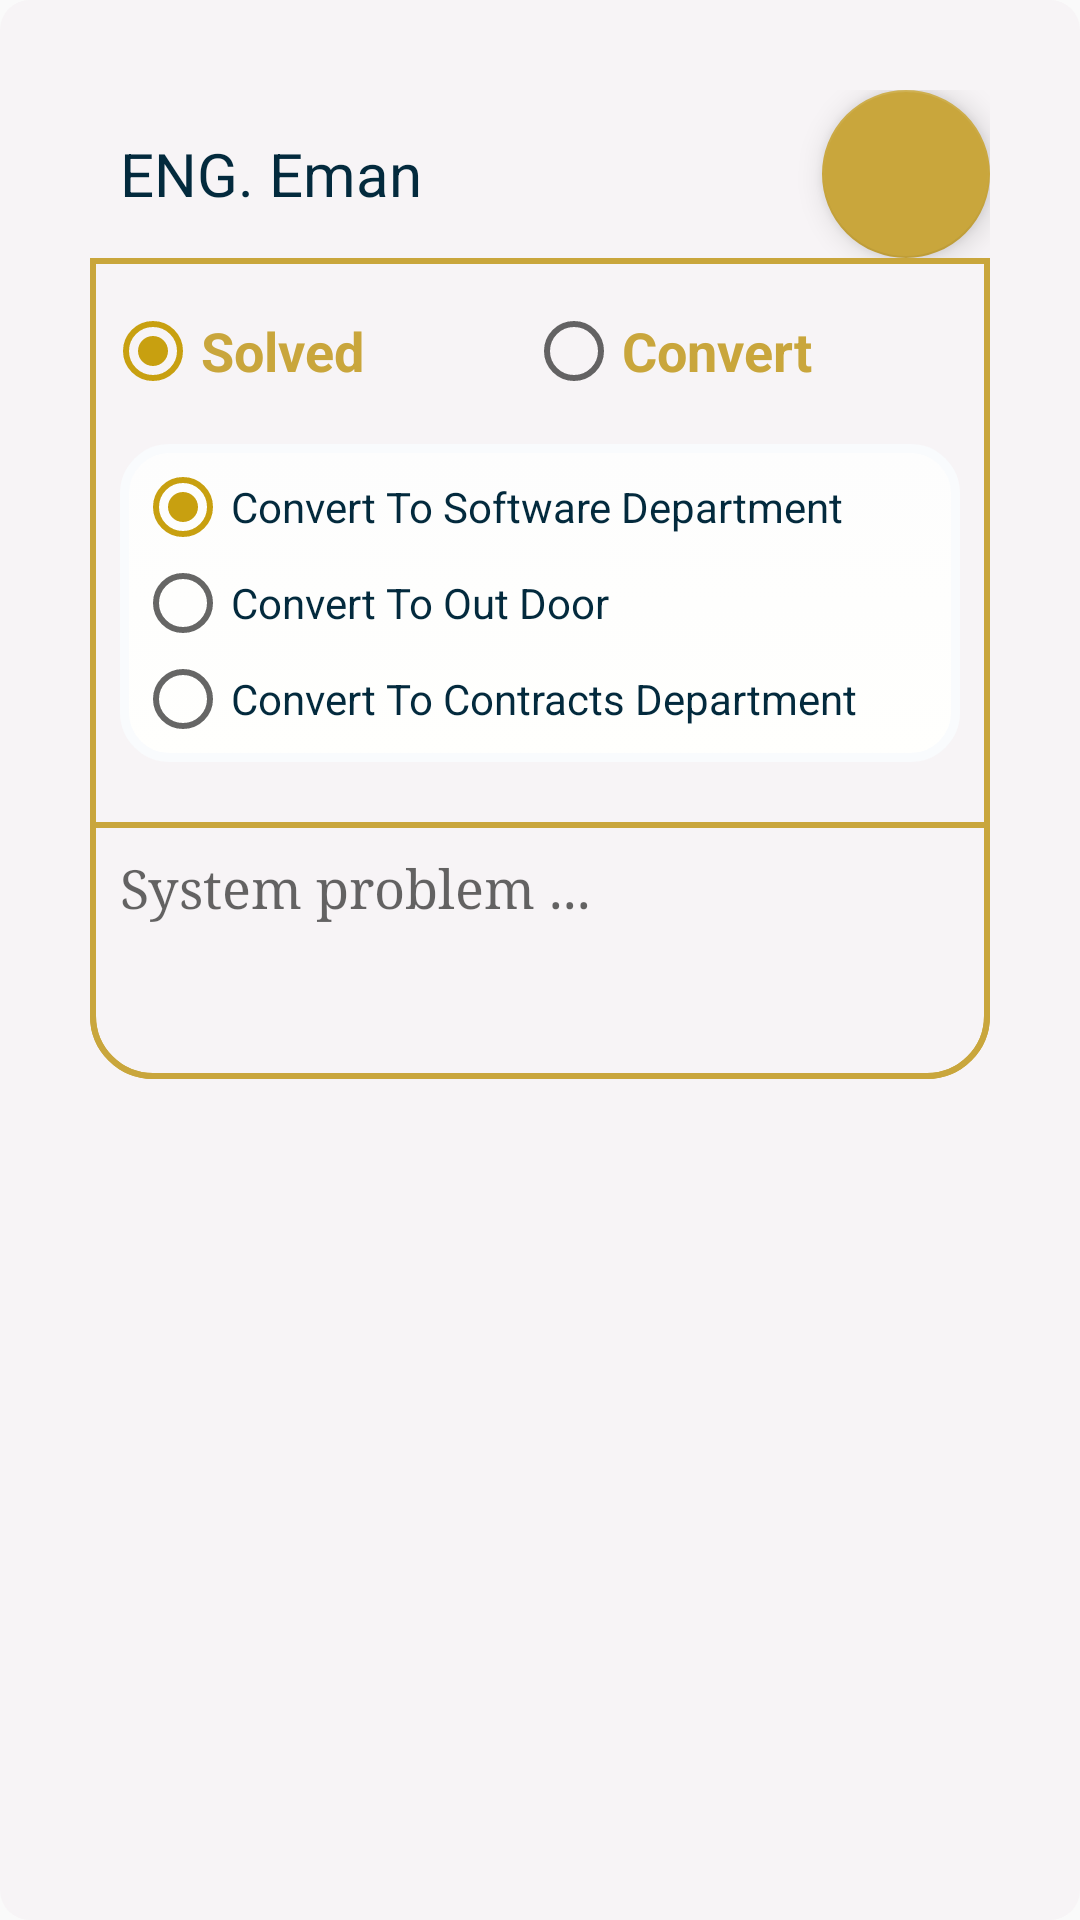

Write the Android layout XML for this screen, with the resource values it uses.
<!-- AndroidManifest.xml: application theme AppTheme -->
<!-- res/layout/check_in_dialog.xml -->
<?xml version="1.0" encoding="utf-8"?>
<LinearLayout xmlns:android="http://schemas.android.com/apk/res/android"
    xmlns:app="http://schemas.android.com/apk/res-auto"
    xmlns:tools="http://schemas.android.com/tools"
    android:id="@+id/bac1"
    android:layout_width="match_parent"
    android:layout_height="wrap_content"
    android:background="@drawable/bac_list"
    android:orientation="vertical"
    android:padding="30dp">

    <LinearLayout
        android:layout_width="match_parent"
        android:layout_height="wrap_content"
        android:layout_weight="0"
        android:gravity="center"
        android:orientation="horizontal">

        
        
        
        
        
        
        

        <TextView
            android:id="@+id/engName"
            android:layout_width="match_parent"
            android:layout_height="wrap_content"
            android:layout_weight="1"
            android:padding="10dp"
            android:text="ENG. Eman"
            android:textColor="@color/darkblue_2"
            android:textSize="20sp" />

        <com.google.android.material.floatingactionbutton.FloatingActionButton
            android:id="@+id/online_add"
            android:layout_width="wrap_content"
            android:layout_height="wrap_content"
            android:src="@drawable/ic_check"
            android:tint="@color/darkblue_1"
            app:backgroundTint="@color/goldf"
            app:layout_constraintBottom_toBottomOf="parent"
            app:layout_constraintEnd_toEndOf="parent"
            app:layout_constraintTop_toTopOf="parent"
            app:layout_constraintVertical_bias="0.994" />


    </LinearLayout>

    <LinearLayout
        android:id="@+id/bac2"
        android:layout_width="match_parent"
        android:layout_height="wrap_content"
        android:layout_weight="0"
        android:background="@drawable/stroke_f"
        android:orientation="vertical">


        <LinearLayout
            android:layout_width="match_parent"
            android:layout_height="wrap_content"
            android:layout_marginTop="10dp"
            android:layout_marginBottom="10dp"
            android:layout_weight="1"
            android:orientation="vertical">

            <LinearLayout
                android:layout_width="match_parent"
                android:layout_height="wrap_content"
                android:layout_margin="5dp"
                android:layout_weight="1"
                android:orientation="horizontal">

                <RadioGroup
                    android:id="@+id/radioGroupSolved"
                    android:layout_width="match_parent"
                    android:layout_height="wrap_content"
                    android:orientation="horizontal">

                    <RadioButton
                        android:id="@+id/SolvedRadioButton"
                        android:layout_width="wrap_content"
                        android:layout_height="wrap_content"
                        android:layout_weight="1"
                        android:checked="true"
                        android:text="@string/solved"
                        android:textColor="@color/goldf"
                        android:textSize="18sp"
                        android:textStyle="bold" />

                    <RadioButton
                        android:id="@+id/ConvertRadioButton"
                        android:layout_width="wrap_content"
                        android:layout_height="wrap_content"
                        android:layout_weight="1"
                        android:text="@string/convert"
                        android:textColor="@color/goldf"
                        android:textSize="18sp"
                        android:textStyle="bold" />
                </RadioGroup>
            </LinearLayout>

            <RadioGroup
                android:id="@+id/ConvertLinear"
                android:layout_width="match_parent"
                android:layout_height="wrap_content"
                android:layout_margin="10dp"
                android:layout_weight="1"
                android:background="@drawable/background_container"
                android:orientation="vertical">

                <RadioButton
                    android:id="@+id/SoftwareRadioButton"
                    android:layout_width="wrap_content"
                    android:layout_height="wrap_content"
                    android:layout_weight="1"
                    android:checked="true"
                    android:text="@string/convert_to_software_department"
                    android:textColor="@color/darkblue_2" />

                <RadioButton
                    android:id="@+id/outDoorButton"
                    android:layout_width="wrap_content"
                    android:layout_height="wrap_content"
                    android:layout_weight="1"
                    android:text="@string/convert_to_out_door"
                    android:textColor="@color/darkblue_2" />

                <RadioButton
                    android:id="@+id/contractsRadioButton"
                    android:layout_width="wrap_content"
                    android:layout_height="wrap_content"
                    android:layout_weight="1"
                    android:text="@string/convert_to_contracts_department"
                    android:textColor="@color/darkblue_2" />
            </RadioGroup>
        </LinearLayout>

        <EditText
            android:id="@+id/online_problem"
            android:layout_width="match_parent"
            android:layout_height="wrap_content"
            android:layout_weight="0.5"
            android:background="@drawable/stroke_f"
            android:fontFamily="serif"
            android:gravity="start"
            android:hint="@string/system_problem"
            android:inputType="textMultiLine"
            android:minLines="3"
            android:maxLines="5"
            android:padding="10dp"
            android:textColor="@color/darkblue_2"
            app:layout_constraintBottom_toBottomOf="parent"
            app:layout_constraintEnd_toEndOf="parent"
            app:layout_constraintStart_toStartOf="parent"
            app:layout_constraintTop_toBottomOf="@+id/linearLayout5"
            app:layout_constraintVertical_bias="0.0" />


    </LinearLayout>

</LinearLayout>
<!-- resources referenced by this layout -->
<resources>
  <color name="darkblue_1">#043C58</color>
  <color name="darkblue_2">#032A3D</color>
  <color name="goldf">#C9A63C</color>
  <!-- drawable bac_list (drawable) -->
  <?xml version="1.0" encoding="utf-8"?>
  <selector xmlns:android="http://schemas.android.com/apk/res/android">
  
      <item>
          <shape android:shape="rectangle">
              <corners android:radius="10dp"/>
              <solid android:color="@color/white"/>
          </shape>
      </item>
  </selector>
  <!-- drawable background_container (drawable) -->
  <?xml version="1.0" encoding="utf-8"?>
  <selector xmlns:android="http://schemas.android.com/apk/res/android">
  
      <item>
          <shape>
              <gradient
                  android:startColor="#FDFDFD"
                  android:endColor="#FFFFFD"
                  android:angle="270" />
              <stroke
                  android:width="3dp"
                  android:color="#F9FBFD" />
              <corners
                  android:radius="15dp" />
              <padding
                  android:left="5dp"
                  android:top="5dp"
                  android:right="5dp"
                  android:bottom="5dp" />
          </shape>
      </item>
  </selector>
  <!-- drawable stroke_f (drawable) -->
  <?xml version="1.0" encoding="utf-8"?>
  <selector xmlns:android="http://schemas.android.com/apk/res/android">
  
      <item>
          <shape android:shape="rectangle">
              <corners android:bottomLeftRadius="20dp" android:bottomRightRadius="20dp"/>
              <stroke android:color="@color/goldf" android:width="2dp"/>
          </shape>
      </item>
  </selector>
  <string name="convert">Convert</string>
  <string name="convert_to_contracts_department">Convert To Contracts Department</string>
  <string name="convert_to_out_door">Convert To Out Door</string>
  <string name="convert_to_software_department">Convert To Software Department</string>
  <string name="solved">Solved</string>
  <string name="system_problem">System problem ...</string>
  <style name="AppTheme" parent="Theme.AppCompat.Light.NoActionBar">
          
          <item name="colorPrimary">@color/colorPrimary</item>
          <item name="colorPrimaryDark">@color/colorPrimaryDark</item>
          <item name="colorAccent">@color/colorAccent</item>
      </style>
  <color name="white">#F7F4F6</color>
  <color name="colorPrimary">#FFFFFF</color>
  <color name="colorPrimaryDark">#032A3D</color>
  <color name="colorAccent">#c8a010</color>
</resources>
